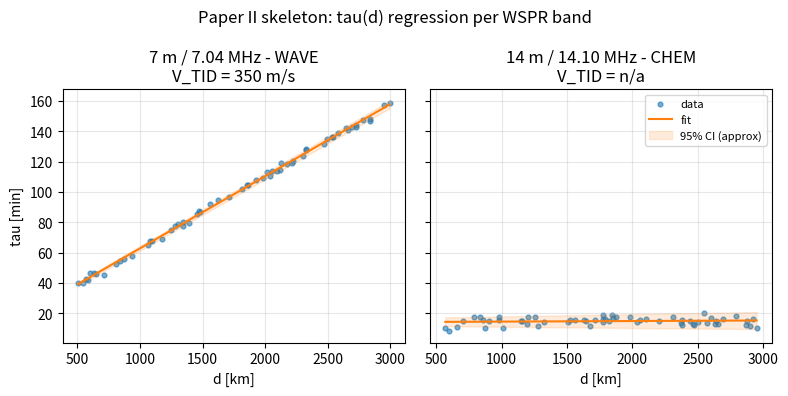

Write Python code to recreate this figure.
"""
tau_regression.py — Paper II LSTID velocity regression.

Physical model:
    tau(d, f) = tau_0(f) + d / V_TID(f)

Units:
    d       [km]
    tau     [min]
    b(f)    [min/km]     slope of tau vs d
    V_TID   [m/s]        = 16.667 / b(f)   (since 1 km/min = 16.667 m/s)

Two regimes:
    Wave  (LSTID): b(f) significantly > 0, CI excludes 0
    Chem  (O/N2) : b(f) indistinguishable from 0, CI includes 0

STATUS: skeleton. Do NOT run on real data until Paper I is
journal-published.
"""

from __future__ import annotations

import warnings
from dataclasses import asdict, dataclass
from pathlib import Path

import numpy as np
import pandas as pd
from scipy import stats

WSPR_BANDS: dict[int, float] = {
    7: 7.040,
    10: 10.140,
    14: 14.097,
    18: 18.106,
    21: 21.096,
    28: 28.126,
}

KM_PER_MIN_TO_M_PER_S = 1000.0 / 60.0  # = 16.6667


@dataclass
class BandResult:
    band: int
    freq_mhz: float
    n_points: int
    slope_b: float
    slope_ci_lo: float
    slope_ci_hi: float
    intercept_a: float
    intercept_ci_lo: float
    intercept_ci_hi: float
    v_tid_ms: float
    v_tid_ci_lo: float
    v_tid_ci_hi: float
    wave_regime: bool
    r_squared: float


def bootstrap_regression(
    d: np.ndarray,
    tau: np.ndarray,
    n_bootstraps: int = 1000,
    ci: float = 0.95,
    seed: int = 42,
) -> BandResult:
    if len(d) != len(tau):
        raise ValueError("d and tau must have equal length")
    if len(d) < 10:
        raise ValueError(f"Too few points for regression: n={len(d)}")

    rng = np.random.default_rng(seed)
    n = len(d)

    slopes = np.empty(n_bootstraps)
    intercepts = np.empty(n_bootstraps)

    for i in range(n_bootstraps):
        idx = rng.integers(0, n, size=n)
        d_b, tau_b = d[idx], tau[idx]
        if np.ptp(d_b) == 0:
            slopes[i] = np.nan
            intercepts[i] = np.nan
            continue
        s, a, *_ = stats.linregress(d_b, tau_b)
        slopes[i] = s
        intercepts[i] = a

    alpha = (1.0 - ci) / 2.0
    slope_lo, slope_hi = np.nanpercentile(slopes, [alpha * 100, (1 - alpha) * 100])
    int_lo, int_hi = np.nanpercentile(intercepts, [alpha * 100, (1 - alpha) * 100])

    b, a, r, p, se = stats.linregress(d, tau)

    wave_regime = slope_lo > 0.0

    if wave_regime and b > 0:
        v_tid = KM_PER_MIN_TO_M_PER_S / b
        v_lo = KM_PER_MIN_TO_M_PER_S / slope_hi
        v_hi = KM_PER_MIN_TO_M_PER_S / slope_lo
    else:
        v_tid = np.nan
        v_lo = np.nan
        v_hi = np.nan

    return BandResult(
        band=-1, freq_mhz=np.nan, n_points=n,
        slope_b=b, slope_ci_lo=slope_lo, slope_ci_hi=slope_hi,
        intercept_a=a, intercept_ci_lo=int_lo, intercept_ci_hi=int_hi,
        v_tid_ms=v_tid, v_tid_ci_lo=v_lo, v_tid_ci_hi=v_hi,
        wave_regime=wave_regime, r_squared=r ** 2,
    )


def _synthesize_mock(band: int, n: int = 60, seed: int = 0) -> tuple[np.ndarray, np.ndarray]:
    rng = np.random.default_rng(seed)
    d = rng.uniform(500.0, 3000.0, size=n)
    v_tid_ms = 350.0
    b_true = KM_PER_MIN_TO_M_PER_S / v_tid_ms
    tau_0 = 15.0
    noise = rng.normal(0.0, 1.5, size=n)
    tau = tau_0 + b_true * d + noise
    return d, tau


def _synthesize_mock_chem(band: int, n: int = 60, seed: int = 1) -> tuple[np.ndarray, np.ndarray]:
    rng = np.random.default_rng(seed)
    d = rng.uniform(500.0, 3000.0, size=n)
    tau = 15.0 + rng.normal(0.0, 3.0, size=n)
    return d, tau


def analyze_all_bands(
    load_real: bool = False,
    data_dir: Path | None = None,
) -> pd.DataFrame:
    if data_dir is None:
        data_dir = Path(".")
    rows: list[BandResult] = []

    for band, freq in WSPR_BANDS.items():
        if load_real:
            raise NotImplementedError(
                "Real-data path not yet implemented. "
                "Requires tau(d,f) cube from Paper II pipeline."
            )
        else:
            if band == 7:
                d, tau = _synthesize_mock(band)
            elif band == 14:
                d, tau = _synthesize_mock_chem(band)
            else:
                d, tau = _synthesize_mock(band, seed=band)

        res = bootstrap_regression(d, tau, n_bootstraps=1000)
        res.band = band
        res.freq_mhz = freq
        rows.append(res)

    return pd.DataFrame([asdict(r) for r in rows])


def plot_tau_vs_d(
    per_band_points: dict[int, tuple[np.ndarray, np.ndarray]],
    per_band_results: dict[int, BandResult],
    out_path: Path,
) -> None:
    import matplotlib.pyplot as plt

    bands = sorted(per_band_points.keys())
    fig, axes = plt.subplots(1, len(bands), figsize=(4 * len(bands), 4), sharey=True)
    if len(bands) == 1:
        axes = [axes]

    for ax, band in zip(axes, bands, strict=False):
        d, tau = per_band_points[band]
        r = per_band_results[band]
        ax.scatter(d, tau, s=12, alpha=0.6, label="data")

        d_grid = np.linspace(d.min(), d.max(), 100)
        tau_fit = r.intercept_a + r.slope_b * d_grid
        ax.plot(d_grid, tau_fit, color="C1", label="fit")

        ax.fill_between(
            d_grid,
            r.intercept_ci_lo + r.slope_ci_lo * d_grid,
            r.intercept_ci_hi + r.slope_ci_hi * d_grid,
            color="C1", alpha=0.15, label="95% CI (approx)",
        )

        regime = "WAVE" if r.wave_regime else "CHEM"
        v_txt = f"{r.v_tid_ms:.0f} m/s" if not np.isnan(r.v_tid_ms) else "n/a"
        ax.set_title(f"{band} m / {r.freq_mhz:.2f} MHz - {regime}\nV_TID = {v_txt}")
        ax.set_xlabel("d [km]")
        ax.grid(alpha=0.3)

    axes[0].set_ylabel("tau [min]")
    axes[-1].legend(loc="best", fontsize=8)
    fig.suptitle("Paper II skeleton: tau(d) regression per WSPR band")
    fig.tight_layout()
    fig.savefig(out_path, dpi=150)
    plt.close(fig)


def main() -> None:
    print("[tau_regression] skeleton run on mock data")
    df = analyze_all_bands(load_real=False)

    pd.set_option("display.width", 160)
    pd.set_option("display.max_columns", 20)
    print("\n--- Regression results per band ---")
    print(df[[
        "band", "freq_mhz", "n_points",
        "slope_b", "slope_ci_lo", "slope_ci_hi",
        "intercept_a", "v_tid_ms", "v_tid_ci_lo", "v_tid_ci_hi",
        "wave_regime", "r_squared",
    ]].to_string(index=False))

    row40 = df.loc[df["band"] == 7].iloc[0]
    row20 = df.loc[df["band"] == 14].iloc[0]
    print("\n--- Sanity check ---")
    print(f"40 m: wave_regime={row40.wave_regime}, V_TID={row40.v_tid_ms:.1f} m/s (expected ~ 350)")
    print(f"20 m: wave_regime={row20.wave_regime}, V_TID={row20.v_tid_ms} (expected NaN -> chemical regime)")

    out_csv = Path("results_tau_regression.csv")
    df.to_csv(out_csv, index=False)
    print(f"\nSaved: {out_csv}")

    mock_points = {
        7:  _synthesize_mock(7),
        14: _synthesize_mock_chem(14),
    }
    mock_results = {
        7:  bootstrap_regression(*mock_points[7]),
        14: bootstrap_regression(*mock_points[14]),
    }
    mock_results[7].band, mock_results[7].freq_mhz = 7, 7.040
    mock_results[14].band, mock_results[14].freq_mhz = 14, 14.097
    plot_tau_vs_d(mock_points, mock_results, Path("tau_vs_d_by_band.png"))
    print("Saved: tau_vs_d_by_band.png")


if __name__ == "__main__":
    warnings.filterwarnings("ignore", category=RuntimeWarning)
    main()
